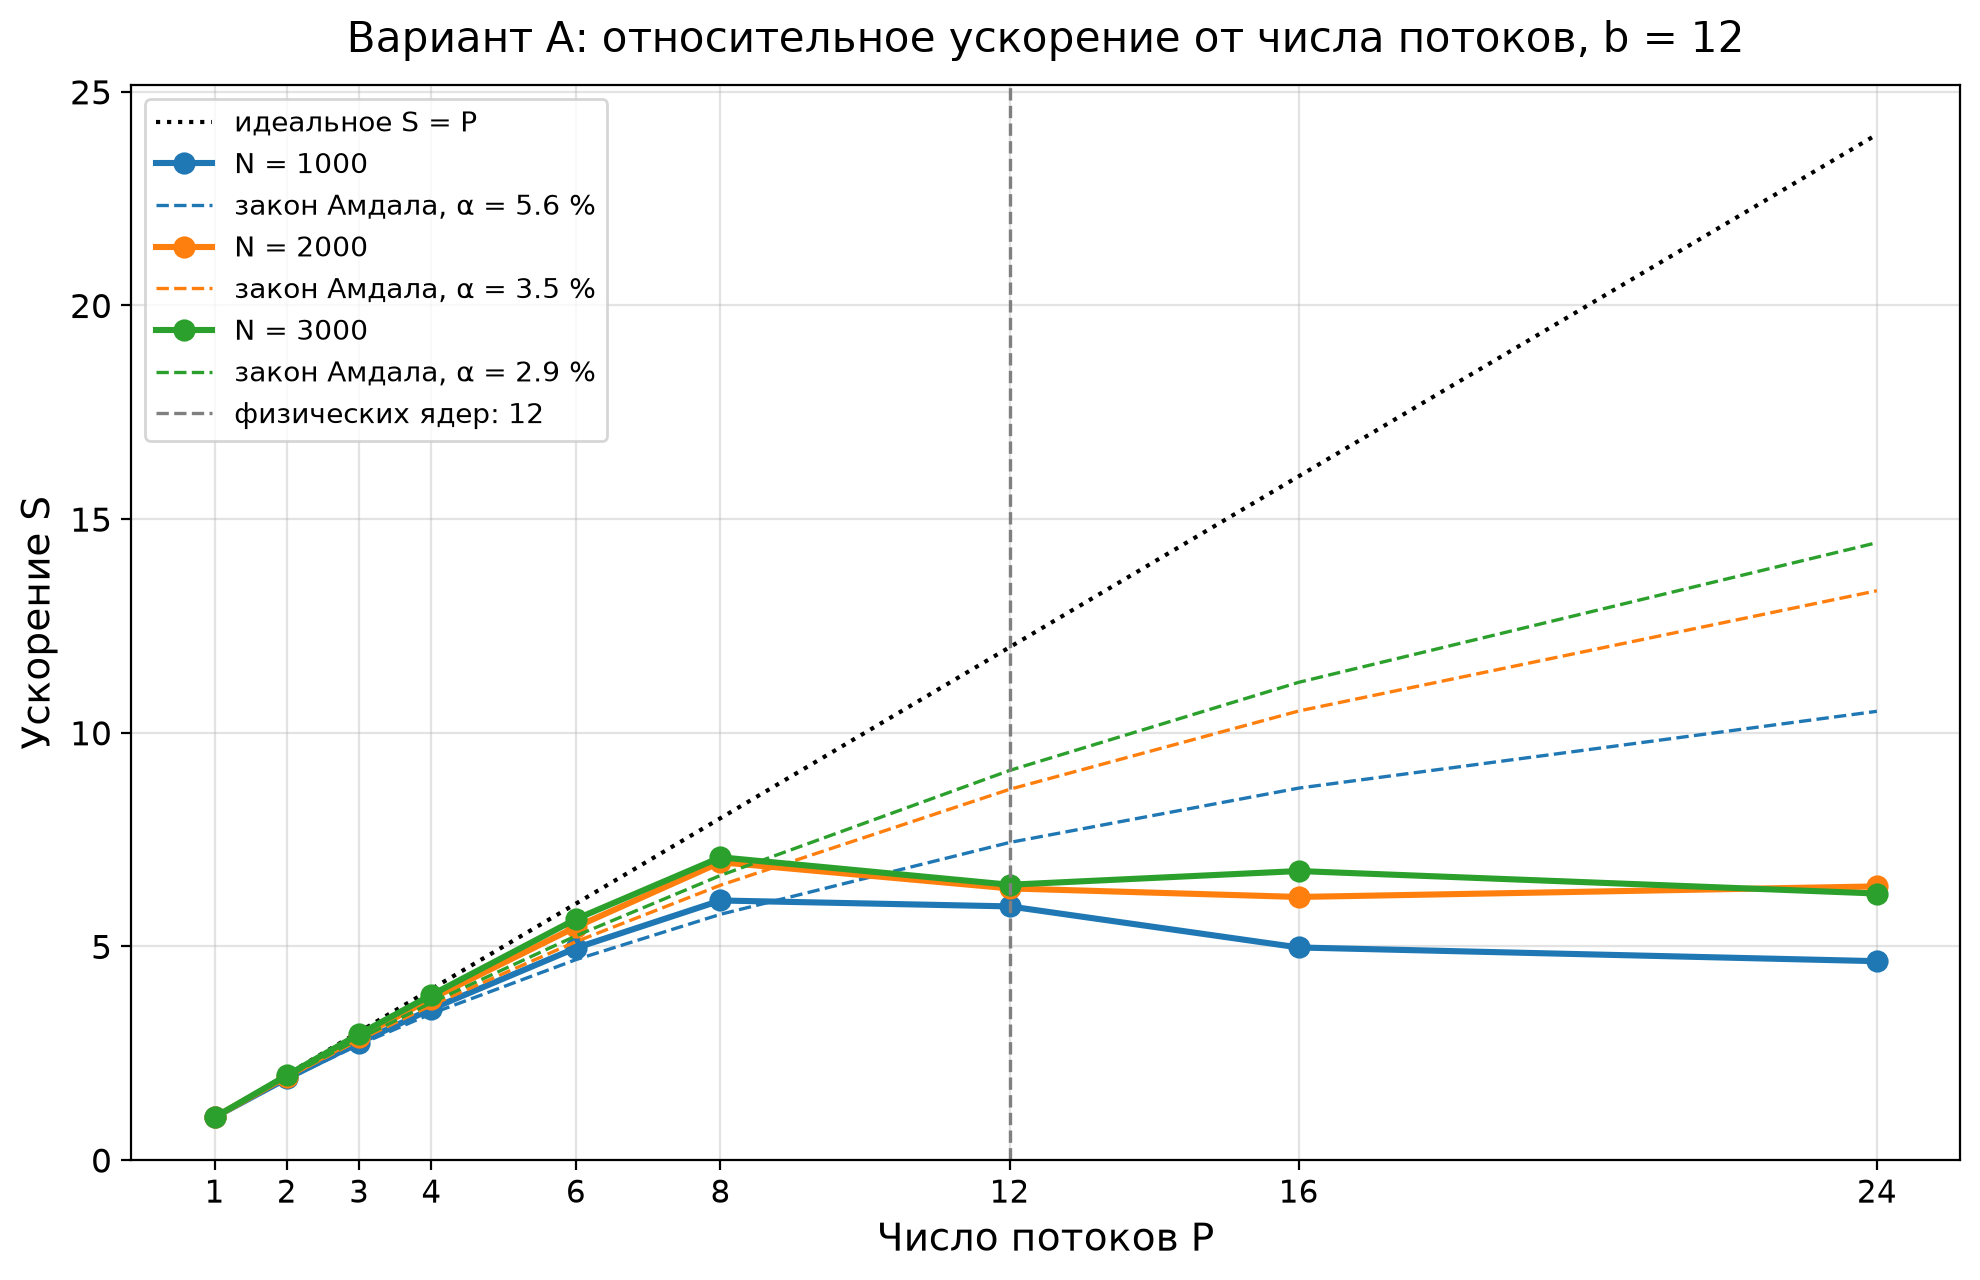

The data file committed next to this chart (first rows):
P, S_отн N=1000, S_абс N=1000, E_отн N=1000, S_отн N=2000, S_абс N=2000, E_отн N=2000, S_отн N=3000, S_абс N=3000, E_отн N=3000
1, 1.000, 0.999, 1.000, 1.000, 1.000, 1.000, 1.000, 0.995, 1.000
2, 1.908, 1.905, 0.954, 1.954, 1.953, 0.977, 1.980, 1.969, 0.990
3, 2.750, 2.746, 0.917, 2.883, 2.882, 0.961, 2.947, 2.931, 0.982
4, 3.535, 3.530, 0.884, 3.776, 3.775, 0.944, 3.862, 3.841, 0.966
6, 4.961, 4.955, 0.827, 5.454, 5.452, 0.909, 5.638, 5.607, 0.940
8, 6.073, 6.066, 0.759, 6.968, 6.966, 0.871, 7.084, 7.046, 0.886
12, 5.935, 5.927, 0.495, 6.356, 6.354, 0.530, 6.442, 6.407, 0.537
16, 4.974, 4.967, 0.311, 6.156, 6.154, 0.385, 6.763, 6.726, 0.423
24, 4.653, 4.647, 0.194, 6.403, 6.401, 0.267, 6.236, 6.203, 0.260
